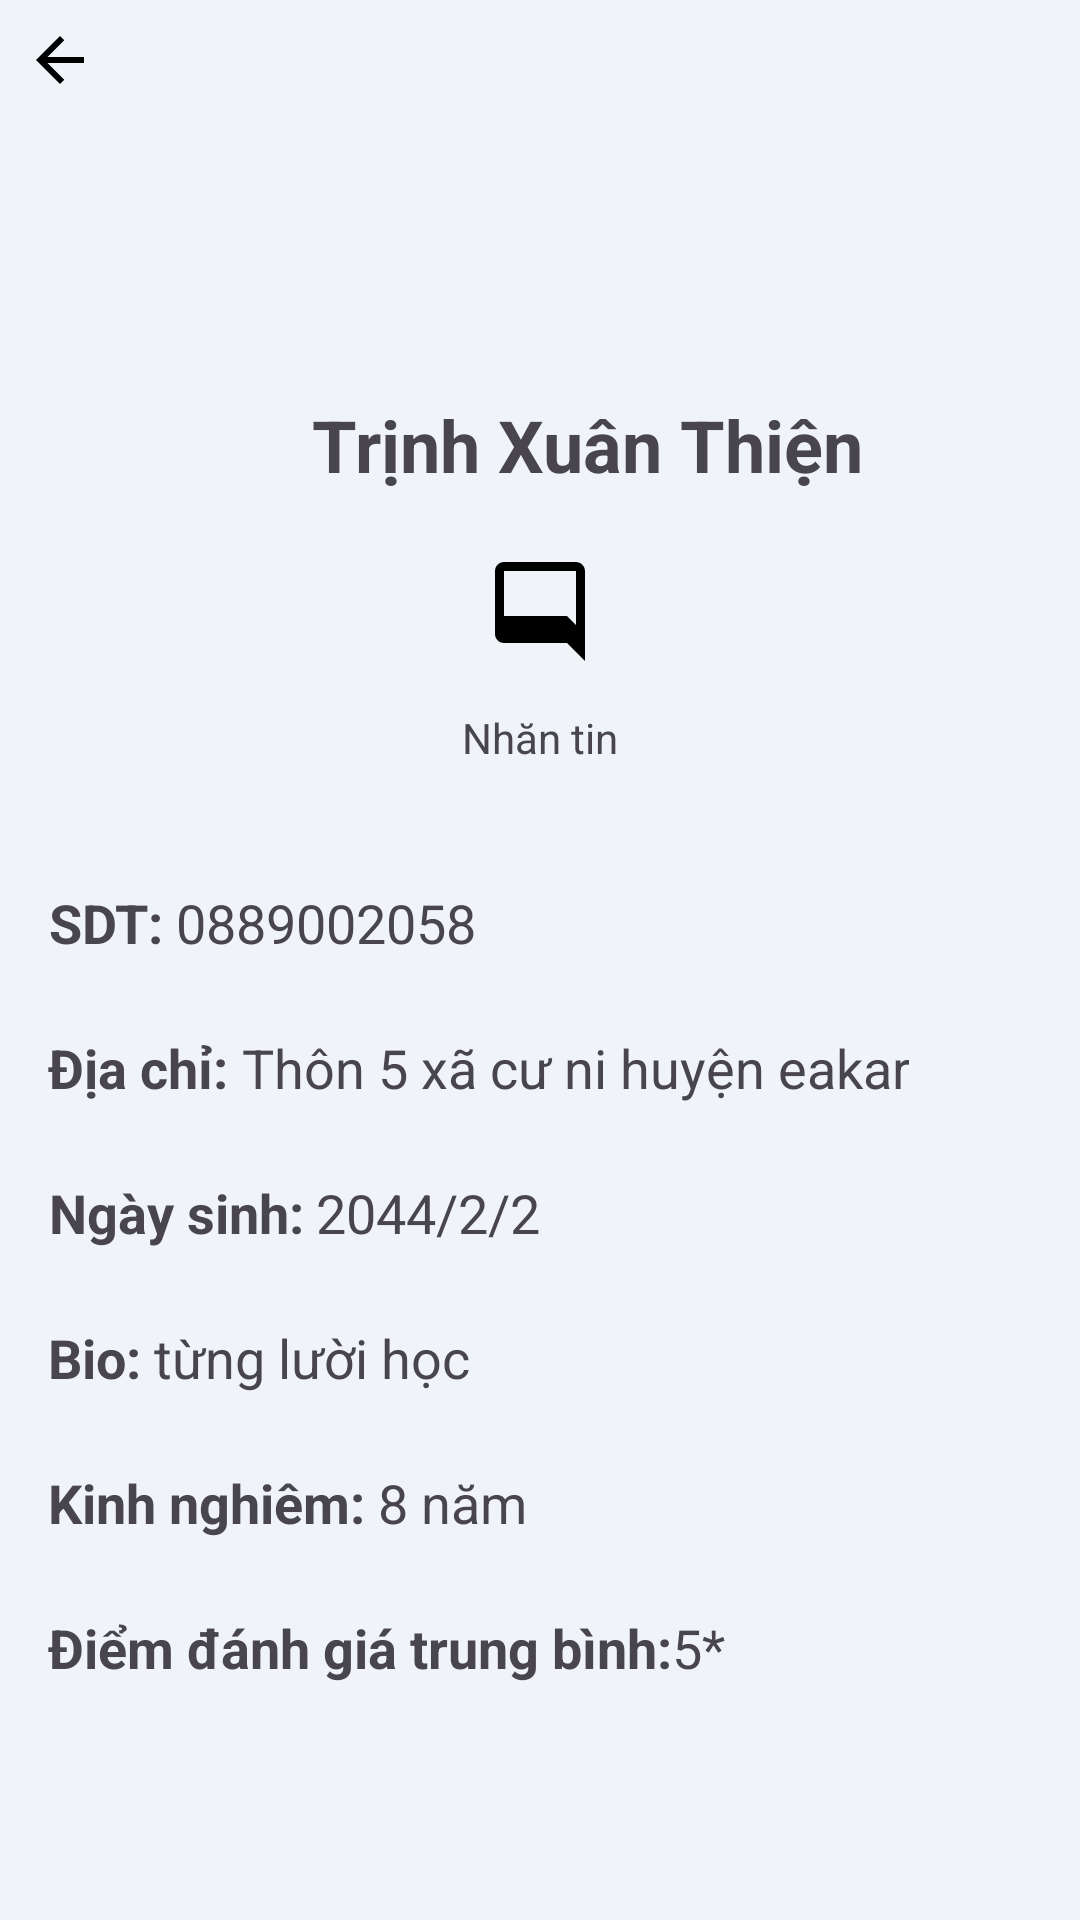

Reconstruct the res/layout file that produces this screen, plus the resources it refers to.
<!-- AndroidManifest.xml: application theme Theme.Login -->
<!-- res/layout/activity_detail_profile_tutor_get_by_student.xml -->
<?xml version="1.0" encoding="utf-8"?>
<ScrollView
    xmlns:android="http://schemas.android.com/apk/res/android"
    xmlns:app="http://schemas.android.com/apk/res-auto"
    xmlns:tools="http://schemas.android.com/tools"
    android:layout_width="match_parent"
    android:layout_height="match_parent"
    android:background="#F0F4F8">










    <LinearLayout

        android:layout_width="match_parent"
        android:layout_height="wrap_content"
        android:orientation="vertical"
        android:gravity="center"
        android:layout_marginBottom="24dp"
        android:padding="8dp">
        <LinearLayout
            android:layout_width="match_parent"
            android:layout_height="wrap_content"
            android:layout_weight="1"
            android:orientation="vertical"
            android:gravity="left">

            <ImageButton
                android:id="@+id/btn_back"
                android:layout_width="wrap_content"
                android:layout_height="wrap_content"
                android:contentDescription="Quay lại"
                android:layout_marginEnd="16dp"
                android:background="?attr/selectableItemBackgroundBorderless"
                android:src="@drawable/ic_arrow_back" />
        </LinearLayout>
        <ImageView
            android:id="@+id/tutor_avatar"
            android:layout_width="100dp"
            android:layout_height="100dp"
            android:src="@drawable/ic_profile"
            android:contentDescription="Ảnh đại diện gia sư"
            android:gravity="center"/>

        <TextView

            android:id="@+id/tvTutorName"
            android:layout_width="wrap_content"
            android:layout_height="wrap_content"
            android:layout_marginStart="16dp"  android:text="Trịnh Xuân Thiện"
            android:textSize="24sp"
            android:gravity="center"
            android:textStyle="bold" />

        <LinearLayout
            android:layout_width="match_parent"
            android:layout_height="wrap_content"
            android:orientation="vertical"
            android:gravity="center"
            android:layout_marginBottom="24dp"
            android:padding="8dp">

            <LinearLayout
                android:layout_width="match_parent"
                android:layout_height="wrap_content"
                android:orientation="horizontal"
                android:gravity="center"
                android:baselineAligned="false">

                <LinearLayout
                    android:layout_width="0dp"
                    android:layout_height="wrap_content"
                    android:layout_weight="1"
                    android:orientation="vertical"
                    android:gravity="center">

                    <ImageView
                        android:id="@+id/imChat"
                        android:layout_width="60dp"
                        android:layout_height="60dp"
                        android:padding="12dp"
                        android:background="@drawable/icon_background_shape"
                        android:src="@drawable/ic_message" />
                    <TextView
                        android:layout_width="wrap_content"
                        android:layout_height="wrap_content"
                        android:text="@string/chat"
                        android:layout_marginTop="4dp"/>
                </LinearLayout>


            </LinearLayout>



        </LinearLayout>





        <LinearLayout
            android:layout_width="match_parent"
            android:layout_height="wrap_content"
            android:orientation="vertical"
            android:gravity="center"
            android:layout_marginBottom="24dp"
            android:padding="8dp">
            <LinearLayout
                android:layout_width="match_parent"
                android:layout_height="wrap_content"
                android:orientation="horizontal">

                <TextView

                    android:text="SDT: "
                    android:textSize="18sp"
                    android:textStyle="bold"
                    android:layout_marginBottom="24dp"
                    android:gravity="center"
                    android:layout_width="wrap_content"  android:layout_height="wrap_content" />

                <TextView
                    android:id="@+id/tvSdt"
                    android:text="0889002058"
                    android:textSize="18sp"

                    android:layout_marginBottom="24dp"
                    android:gravity="center"
                    android:layout_width="wrap_content"  android:layout_height="wrap_content" />

            </LinearLayout>

            <LinearLayout
                android:layout_width="match_parent"
                android:layout_height="wrap_content"
                android:orientation="horizontal">

                <TextView
                    android:text="Địa chỉ: "
                    android:textSize="18sp"
                    android:textStyle="bold"
                    android:layout_marginBottom="24dp"
                    android:gravity="center"
                    android:layout_width="wrap_content"  android:layout_height="wrap_content" />

                <TextView
                    android:id="@+id/tvDiaChi"
                    android:text="Thôn 5 xã cư ni huyện eakar"
                    android:textSize="18sp"

                    android:layout_marginBottom="24dp"
                    android:gravity="center"
                    android:layout_width="wrap_content"  android:layout_height="wrap_content" />

            </LinearLayout>
            <LinearLayout
                android:layout_width="match_parent"
                android:layout_height="wrap_content"
                android:orientation="horizontal">

                <TextView
                    android:text="Ngày sinh: "
                    android:textSize="18sp"
                    android:textStyle="bold"
                    android:layout_marginBottom="24dp"
                    android:gravity="center"
                    android:layout_width="wrap_content"  android:layout_height="wrap_content" />

                <TextView
                    android:id="@+id/tvNgaySinh"
                    android:text="2044/2/2"
                    android:textSize="18sp"

                    android:layout_marginBottom="24dp"
                    android:gravity="center"
                    android:layout_width="wrap_content"  android:layout_height="wrap_content" />

            </LinearLayout>
            <LinearLayout
                android:layout_width="match_parent"
                android:layout_height="wrap_content"
                android:orientation="horizontal">

                <TextView
                    android:text="Bio: "
                    android:textSize="18sp"
                    android:textStyle="bold"
                    android:layout_marginBottom="24dp"
                    android:gravity="center"
                    android:layout_width="wrap_content"  android:layout_height="wrap_content" />

                <TextView
                    android:id="@+id/tvBio"
                    android:text="từng lười học"
                    android:textSize="18sp"

                    android:layout_marginBottom="24dp"
                    android:gravity="center"
                    android:layout_width="wrap_content"  android:layout_height="wrap_content" />

            </LinearLayout>
            <LinearLayout
                android:layout_width="match_parent"
                android:layout_height="wrap_content"
                android:orientation="horizontal">

                <TextView
                    android:text="Kinh nghiêm: "
                    android:textSize="18sp"
                    android:textStyle="bold"
                    android:layout_marginBottom="24dp"
                    android:gravity="center"
                    android:layout_width="wrap_content"  android:layout_height="wrap_content" />

                <TextView
                    android:id="@+id/tvKinhNghiem"
                    android:text="8 năm"
                    android:textSize="18sp"

                    android:layout_marginBottom="24dp"
                    android:gravity="center"
                    android:layout_width="wrap_content"  android:layout_height="wrap_content" />

            </LinearLayout>


            <LinearLayout
                android:layout_width="match_parent"
                android:layout_height="wrap_content"
                android:orientation="horizontal">

                <TextView
                    android:text="@string/average_rating"
                    android:textSize="18sp"
                    android:textStyle="bold"
                    android:layout_marginBottom="24dp"
                    android:gravity="center"
                    android:layout_width="wrap_content"  android:layout_height="wrap_content" />

                <TextView
                    android:id="@+id/average_rating"
                    android:text="5*"
                    android:textSize="18sp"

                    android:layout_marginBottom="24dp"
                    android:gravity="center"
                    android:layout_width="wrap_content"  android:layout_height="wrap_content" />

            </LinearLayout>

        </LinearLayout>
    </LinearLayout>
</ScrollView>
<!-- resources referenced by this layout -->
<resources>
  <!-- drawable ic_arrow_back (drawable) -->
  <vector xmlns:android="http://schemas.android.com/apk/res/android"
      android:width="24dp"
      android:height="24dp"
      android:viewportWidth="960"
      android:viewportHeight="960">
    <path
        android:pathData="m313,520 l224,224 -57,56 -320,-320 320,-320 57,56 -224,224h487v80L313,520Z"
        android:fillColor="#000000"/>
  </vector>
  <!-- drawable ic_message (drawable) -->
  <vector xmlns:android="http://schemas.android.com/apk/res/android"
      android:width="40dp"
      android:height="40dp"
      android:viewportWidth="24"
      android:viewportHeight="24">
      <path
          android:fillColor="#000000"
          android:pathData="M20,2H4c-1.1,0 -2,0.9 -2,2v14c0,1.1 0.9,2 2,2h14l4,4V4c0,-1.1 -0.9,-2 -2,-2zM20,16l-2 -2H4V4h16v12z"/>
  </vector>
  <string name="average_rating">Điểm đánh giá trung bình: </string>
  <string name="chat">Nhăn tin</string>
  <style name="Theme.Login" parent="Base.Theme.Login" />
  <style name="Base.Theme.Login" parent="Theme.Material3.Light.NoActionBar">
          <item name="android:statusBarColor">@color/black</item>
          <item name="android:windowLightStatusBar">true</item>
      </style>
  <color name="black">#FF000000</color>
</resources>
